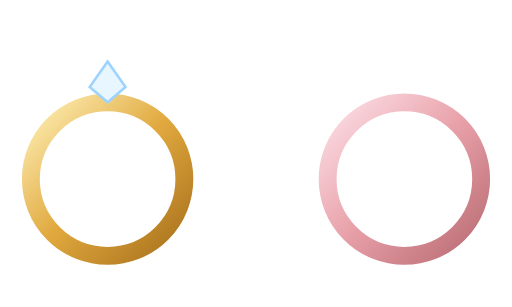
t = 0.00 s
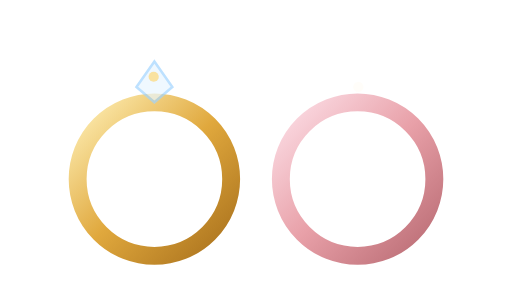
t = 0.64 s
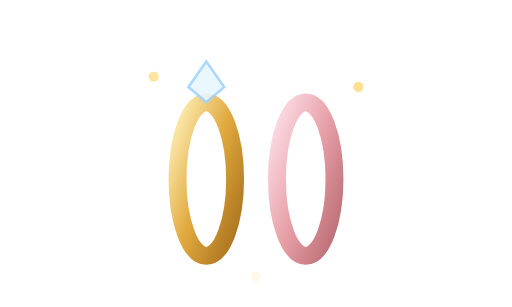
t = 1.35 s
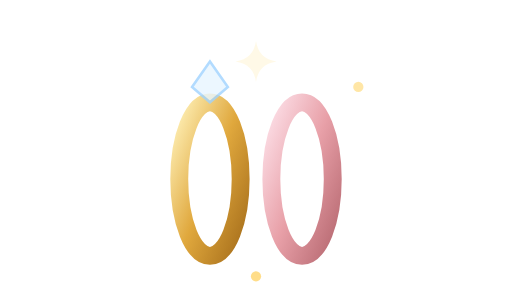
t = 2.00 s
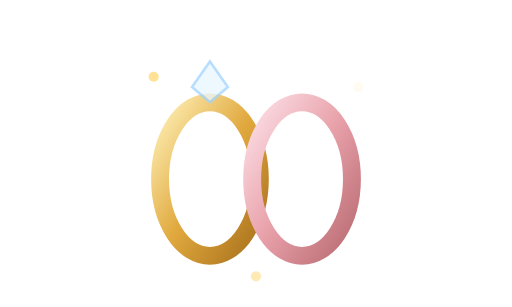
t = 2.70 s
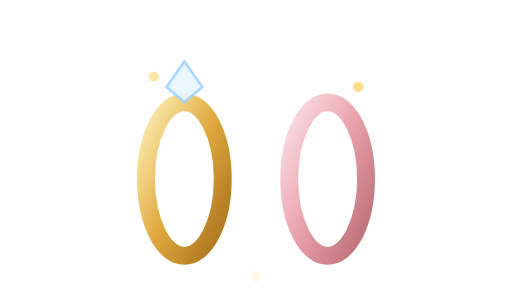
t = 3.40 s

The animated SVG that drew these frames (rendered in a browser with its animation timeline set to each time). Animation: 9 SMIL elements (animate=7,animateTransform=2); one cycle of 4.00 s, repeats indefinitely.

<svg xmlns="http://www.w3.org/2000/svg" viewBox="0 0 200 120" width="200" height="120"><defs><linearGradient id="ga" x1="0" y1="0" x2="1" y2="1"><stop offset="0" stop-color="#fff1b8"/><stop offset=".5" stop-color="#e0a83d"/><stop offset="1" stop-color="#a8701c"/></linearGradient><linearGradient id="gb" x1="0" y1="0" x2="1" y2="1"><stop offset="0" stop-color="#fde0e8"/><stop offset=".5" stop-color="#e8a0a8"/><stop offset="1" stop-color="#b86a72"/></linearGradient></defs><g transform="translate(82 70)"><g><animateTransform attributeName="transform" type="translate" values="-40 0;0 0;0 0;-40 0" dur="4s" repeatCount="indefinite" keyTimes="0;0.35;0.8;1"/><ellipse cx="0" cy="0" rx="30" ry="30" fill="none" stroke="url(#ga)" stroke-width="7"><animate attributeName="rx" values="30;6;30;30;6;30" dur="1.6s" repeatCount="indefinite"/></ellipse><path d="M-7 -36 L0 -46 L7 -36 L0 -30Z" fill="#e8f6ff" stroke="#9fd3ff" stroke-width="1"><animate attributeName="opacity" values="1;.6;1" dur="1.6s" repeatCount="indefinite"/></path></g></g><g transform="translate(118 70)"><g><animateTransform attributeName="transform" type="translate" values="40 0;0 0;0 0;40 0" dur="4s" repeatCount="indefinite" keyTimes="0;0.35;0.8;1"/><ellipse cx="0" cy="0" rx="30" ry="30" fill="none" stroke="url(#gb)" stroke-width="7"><animate attributeName="rx" values="30;6;30;30;6;30" dur="1.6s" repeatCount="indefinite"/></ellipse></g></g><g transform="translate(100 24)" fill="#fff6dc"><path d="M0 -8 Q1 -1 8 0 Q1 1 0 8 Q-1 1 -8 0 Q-1 -1 0 -8Z" opacity="0"><animate attributeName="opacity" values="0;0;1;0;0" dur="4s" repeatCount="indefinite" keyTimes="0;0.35;0.45;0.6;1"/></path></g><g fill="#ffd56b"><circle cx="60" cy="30" r="2" opacity="0"><animate attributeName="opacity" values="0;1;0" dur="2s" repeatCount="indefinite" begin="0s"/></circle><circle cx="140" cy="34" r="2" opacity="0"><animate attributeName="opacity" values="0;1;0" dur="2s" repeatCount="indefinite" begin="0.6s"/></circle><circle cx="100" cy="108" r="2" opacity="0"><animate attributeName="opacity" values="0;1;0" dur="2s" repeatCount="indefinite" begin="1.2s"/></circle></g></svg>
